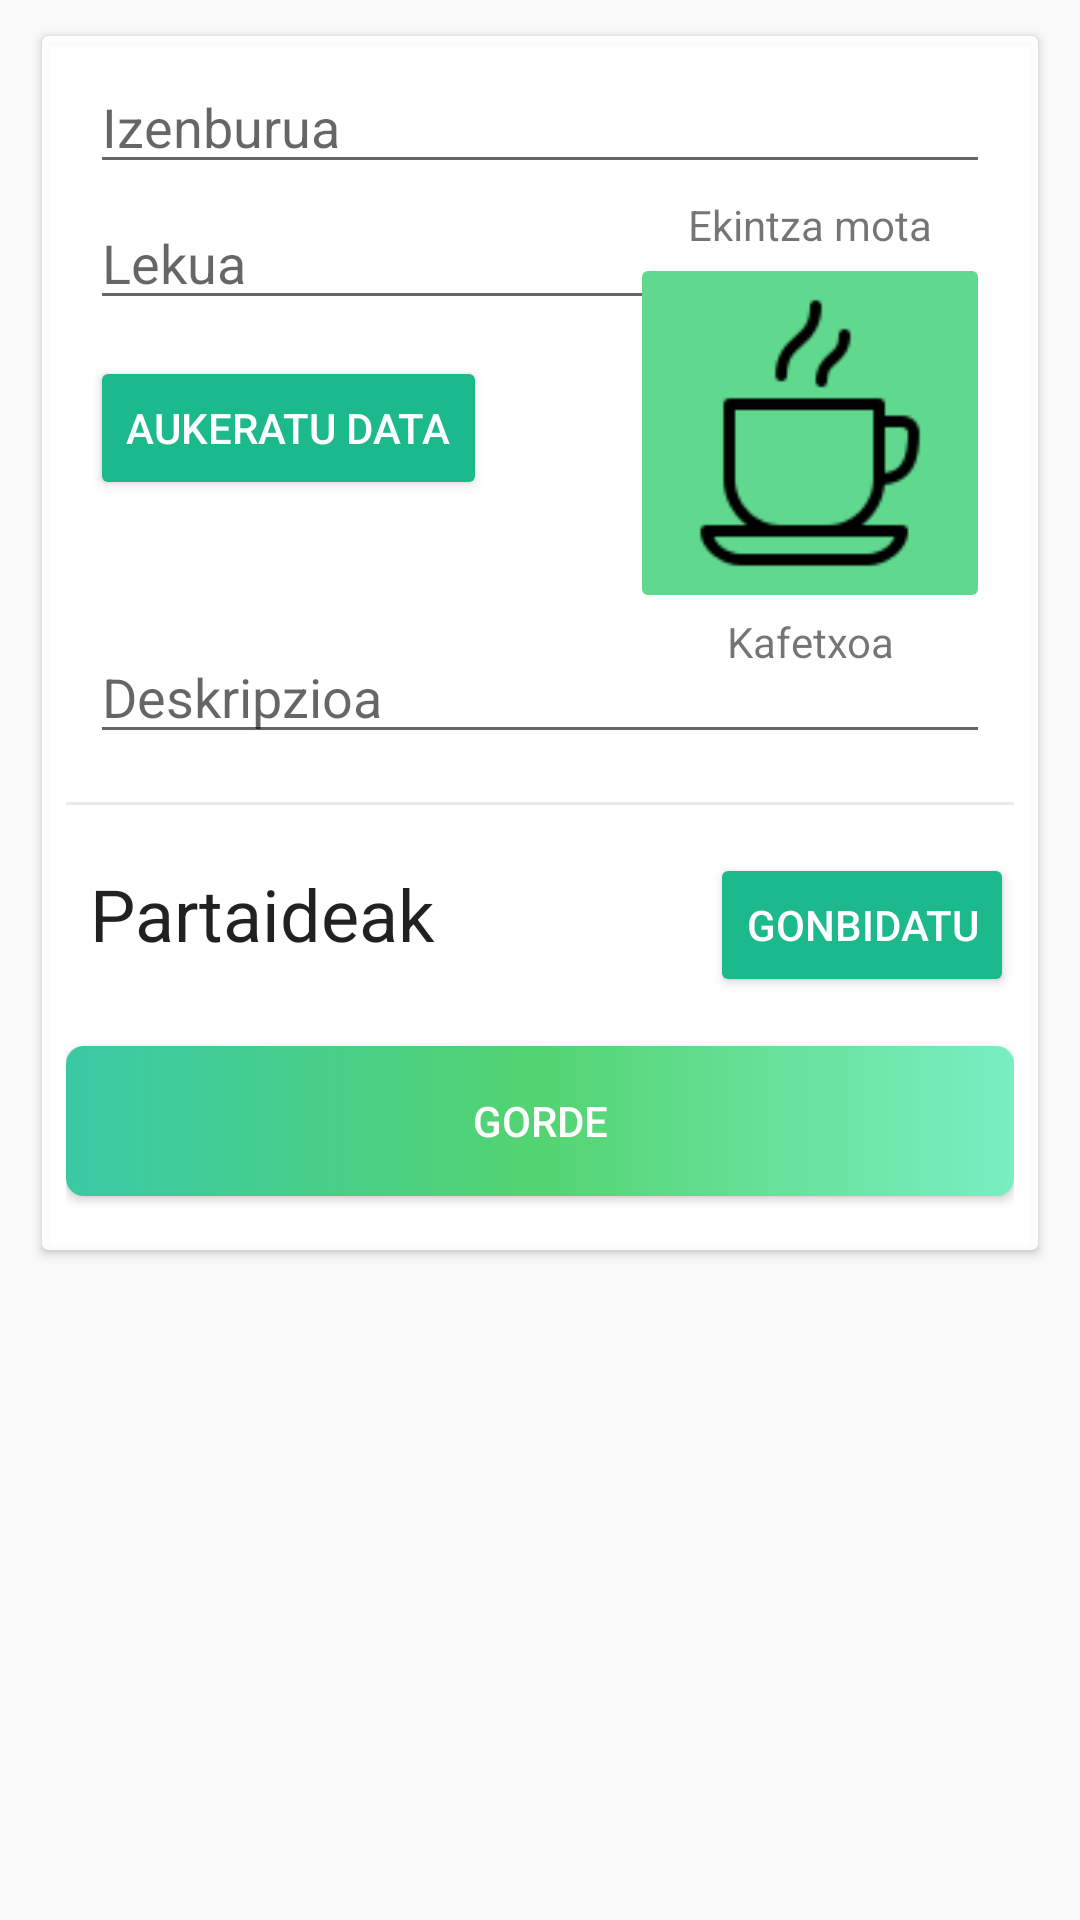

Android layout source for this screen:
<!-- AndroidManifest.xml: application theme AppTheme -->
<!-- res/layout/fragment_create_event.xml -->
<RelativeLayout xmlns:android="http://schemas.android.com/apk/res/android"
    xmlns:app="http://schemas.android.com/apk/res-auto"
    xmlns:tools="http://schemas.android.com/tools"
    android:layout_width="match_parent"
    android:layout_height="match_parent"
    tools:context="com.kapp.rxabin.kuadrilapp.CreateEventFragment">


    <ScrollView
        android:layout_width="match_parent"
        android:layout_height="match_parent"
        android:fillViewport="false">


        <android.support.v7.widget.CardView
            android:layout_width="match_parent"
            android:layout_height="wrap_content"
            android:layout_marginBottom="12dp"
            android:layout_marginLeft="14dp"
            android:layout_marginRight="14dp"
            app:cardBackgroundColor="#f1ffffff"
            android:layout_marginTop="12dp">

            <RelativeLayout
                android:layout_width="match_parent"
                android:layout_height="match_parent"
                android:layout_margin="8dp">

                <EditText
                    android:id="@+id/etTitle"
                    android:layout_width="wrap_content"
                    android:layout_height="wrap_content"
                    android:layout_alignParentEnd="true"
                    android:layout_alignParentStart="true"
                    android:layout_marginBottom="4dp"
                    android:layout_marginLeft="8dp"
                    android:layout_marginRight="8dp"
                    android:ems="10"
                    android:hint="@string/title"
                    android:inputType="textPersonName" />

                <EditText
                    android:id="@+id/etLocation"
                    android:layout_width="wrap_content"
                    android:layout_height="wrap_content"
                    android:layout_alignParentStart="true"
                    android:layout_below="@+id/etTitle"
                    android:layout_marginBottom="12dp"
                    android:layout_marginLeft="8dp"
                    android:layout_marginRight="8dp"
                    android:ems="10"
                    android:hint="@string/location"
                    android:inputType="textPersonName" />

                <ImageButton
                    android:id="@+id/imageButton"
                    android:layout_width="120dp"
                    android:layout_height="120dp"
                    android:layout_alignEnd="@+id/etDesc"
                    android:layout_below="@+id/textView8"
                    android:adjustViewBounds="true"
                    android:backgroundTint="@color/colorPrimary"
                    android:onClick="typeSelect"
                    android:scaleType="fitCenter"
                    android:src="@drawable/ico_cafe" />

                <TextView
                    android:id="@+id/textView8"
                    android:layout_width="wrap_content"
                    android:layout_height="wrap_content"
                    android:layout_alignEnd="@+id/imageButton"
                    android:layout_alignStart="@+id/imageButton"
                    android:layout_below="@+id/etTitle"
                    android:gravity="center"
                    android:text="@string/typeEvent" />

                <Button
                    android:id="@+id/btnSelectDate"
                    style="@style/Widget.AppCompat.Button.Colored"
                    android:layout_width="wrap_content"
                    android:layout_height="wrap_content"
                    android:layout_alignStart="@+id/etLocation"
                    android:layout_below="@+id/etLocation"
                    android:onClick="setDate"
                    android:text="@string/selectDate" />

                <TextView
                    android:id="@+id/tvDate"
                    android:layout_width="wrap_content"
                    android:layout_height="wrap_content"
                    android:layout_alignStart="@+id/btnSelectDate"
                    android:layout_below="@+id/btnSelectDate"
                    android:layout_marginLeft="4dp"
                    android:layout_toStartOf="@+id/imageButton"
                    android:textAppearance="@style/TextAppearance.AppCompat.Large"
                    android:textSize="16sp"
                    android:visibility="visible" />

                <TextView
                    android:id="@+id/tvTime"
                    android:layout_width="wrap_content"
                    android:layout_height="wrap_content"
                    android:layout_alignStart="@+id/tvDate"
                    android:layout_below="@+id/tvDate"
                    android:textAppearance="@style/TextAppearance.AppCompat.Large"
                    android:textSize="16sp" />

                <TextView
                    android:id="@+id/tvEventType"
                    android:layout_width="wrap_content"
                    android:layout_height="wrap_content"
                    android:layout_alignEnd="@+id/imageButton"
                    android:layout_alignStart="@+id/imageButton"
                    android:layout_below="@+id/imageButton"
                    android:gravity="center"
                    android:text="@string/cafe" />

                <View
                    android:id="@+id/view"
                    android:layout_width="match_parent"
                    android:layout_height="1dp"
                    android:layout_below="@id/etDesc"
                    android:layout_marginBottom="16dp"
                    android:layout_marginTop="16dp"
                    android:background="#eaeaea" />

                <TextView
                    android:id="@+id/textView11"
                    android:layout_width="wrap_content"
                    android:layout_height="wrap_content"
                    android:layout_alignStart="@+id/btnSelectDate"
                    android:layout_below="@id/view"
                    android:paddingTop="4dp"
                    android:text="@string/participants"
                    android:textAppearance="@style/TextAppearance.AppCompat.Headline" />

                <Button
                    android:id="@+id/btnAddUser"
                    style="@style/Widget.AppCompat.Button.Colored"
                    android:layout_width="wrap_content"
                    android:layout_height="wrap_content"
                    android:layout_alignParentEnd="true"
                    android:layout_alignTop="@+id/textView11"
                    android:onClick="addMember2"
                    android:text="@string/invite" />

                <android.support.v7.widget.RecyclerView
                    android:id="@+id/rvUser"
                    android:layout_width="match_parent"
                    android:layout_height="match_parent"
                    android:layout_below="@+id/textView11"
                    android:layout_centerHorizontal="true"
                    android:layout_marginTop="10dp">

                </android.support.v7.widget.RecyclerView>

                <Button
                    android:id="@+id/btn_create_event"
                    android:layout_width="match_parent"
                    android:layout_height="50dp"
                    android:layout_below="@id/rvUser"
                    android:layout_marginTop="18dp"
                    android:onClick="onClick"
                    android:text="@string/save"
                    style="@style/AppTheme.RoundedCornerMaterialButton"
                    android:layout_marginBottom="10dp"/>

                <EditText
                    android:id="@+id/etDesc"
                    android:layout_width="wrap_content"
                    android:layout_height="wrap_content"
                    android:layout_alignEnd="@+id/etTitle"
                    android:layout_alignStart="@+id/textView11"
                    android:layout_below="@+id/tvTime"
                    android:ems="10"
                    android:imeOptions="actionDone"
                    android:hint="@string/desc"
                    android:inputType="textPersonName" />

            </RelativeLayout>

        </android.support.v7.widget.CardView>

    </ScrollView>

</RelativeLayout>
<!-- resources referenced by this layout -->
<resources>
  <color name="colorPrimary">#60d98e</color>
  <!-- drawable ico_cafe: png bitmap (drawable, 1621 bytes) -->
  <string name="cafe">Kafetxoa</string>
  <string name="desc">Deskripzioa</string>
  <string name="invite">Gonbidatu</string>
  <string name="location">Lekua</string>
  <string name="participants">Partaideak</string>
  <string name="save">Gorde</string>
  <string name="selectDate">Aukeratu data</string>
  <string name="title">Izenburua</string>
  <string name="typeEvent">Ekintza mota</string>
  <style name="AppTheme.RoundedCornerMaterialButton" parent="Widget.AppCompat.Button.Colored">
          <item name="android:background">@drawable/button_style</item>
      </style>
  <style name="AppTheme" parent="Theme.AppCompat.Light.DarkActionBar">
          
          <item name="colorPrimary">@color/colorPrimary</item>
          <item name="colorPrimaryDark">@color/colorPrimaryDark</item>
          <item name="colorAccent">@color/colorAccent</item>
          <item name="actionBarStyle">@style/MyActionBar</item>
      </style>
  <!-- drawable button_style (drawable) -->
  <shape
      xmlns:android="http://schemas.android.com/apk/res/android"
      android:shape="rectangle">
  
      <gradient
          android:startColor="#3ac9a5"
          android:centerColor="#53d471"
          android:endColor="#78efc3"
          android:angle="0" />
      <corners
          android:radius="6dp">
      </corners>
  
  </shape>
  <color name="colorPrimaryDark">#08c758</color>
  <color name="colorAccent">#1bb98c</color>
  <style name="MyActionBar" parent="@style/Widget.AppCompat.Light.ActionBar.Solid.Inverse">
          <item name="android:background">@color/transparent</item>
          
          <item name="background">@color/transparent</item>
      </style>
  <color name="transparent">#00ffffff</color>
</resources>
